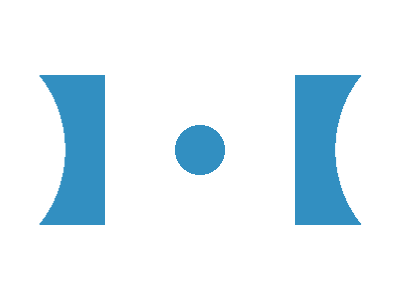

Give the HTML and CSS whose rendering is this image.

<!-- Version 1 -->
<p><style>*{background:var(--c,#fff);*{--c:radial-gradient(1q,#fff 0 120px,#328FC1)212q/540q;margin:95 0;p{--c:radial-gradient(1q,#328FC1 25px,#fff);height:150;margin:-20 105
</style>
